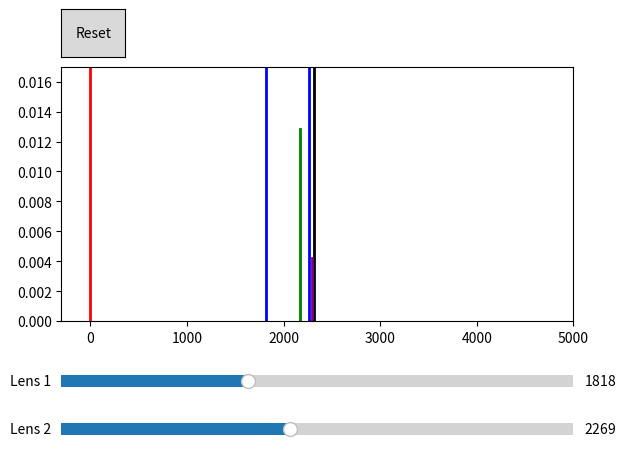

Source code (Python):
# -*- coding: utf-8 -*-
"""
Created on Wed Oct 27 13:14:55 2021

[redacted]
Requirements:
    Lenses should be adjustable for fine and course focus
    A minimum spot size should be attained (and another model for max Intensity 
                                            incorporated)
Steps:
    Create a thin lens system
    Figure out spot size via magnification (uses s and f)
    - this would give us ideal distances?
    Create a way to manipulate variables visually?
    
"""
import numpy as np
import matplotlib.pyplot as plt
from matplotlib.widgets import Slider, Button

#Laser characteristics at aperture
wavelength = 532*10**-6 #mm
divergence = 0.125*10**-3 #rad

d = 9 #mm #Exit diameter at aperture
wAperture  = d/2

#Lens Distances from Laser Aperture to Lenses 1, 2 and 3
Lens1Laser =  1817.68#mm
Lens2Laser =  2268.53#mm
Lens3Laser = 0 #meter #This lens is in water
SubstrateLens3 = Lens2Laser + 45.955

#Lens Effective Focal Lengths 
f1 = 360 #mm?
f2 = 45.955
# f3 = 45.955

#substrate d


#Beam between aperture and Lens 1
w0 = wavelength/(np.pi*divergence) #could be named "w00"
zR = (np.pi*w0**2)/wavelength #"""This is why my results were not as I expected"""
z = (np.sqrt(((wAperture/w0)**2)-1)*(np.pi*w0**2))/wavelength

# print (z)
print (w0)
print(zR)

def dImage(LensLaser,sPrimeLaser,f,zR,w0):
    s = -(LensLaser - sPrimeLaser)
    #sPrimeLaser for lens 1 is actually = -z
    #this line allows for s to be calculated for lens 2, 3, etc. 
    
    mag = 1/(np.sqrt(((1-s/f)**2) + ((zR/f)**2))) 
 
    # Image1dist = 1/((1/(s1+(zR**2)/(s1+f1)))+ 1/f1) #Image distance from lens
    
    sPrime = 1/((1/(((zR**2)/(f-s))-s))+(1/f)) #s1prime is the same calculation Image distance 1
    sPrimeLaser = LensLaser +sPrime 
    zRP = zR*mag**2 #Raleigh range for beam after lens 1 and before lens 2
    wP = mag*w0
    # print(magTest)
    print(sPrime)
    # print(mag)
    print(wP)
    # print(2*wP)
    # print(zR)
    # print(zRP)
    return [sPrimeLaser,wP,zRP]
#There is an equation to calculate the maximum and minimum image distance, and I want to see if my code
# correlates
#Lens 1

def system(Lens1Laser,Lens2Laser,):#Lens3Laser):

    [sPrime1Laser,w01,zR1] = dImage(Lens1Laser,-z,f1,zR,w0) 

    [sPrime2Laser,w02,zR2] = dImage(Lens2Laser,sPrime1Laser,f2,zR1,w01)
    
    # [sPrime3Laser,w03,zR3] = dImage(Lens3Laser,sPrime2Laser,f3,zR2,w02)

    # return [sPrime1Laser,w01,sPrime2Laser,w02, sPrime3Laser, w03]
    return [sPrime1Laser,w01,sPrime2Laser,w02]

# [sPrime1Laser,w01,sPrime2Laser,w02, sPrime3Laser, w03] = system(Lens1Laser,Lens2Laser,Lens3Laser)
[sPrime1Laser,w01,sPrime2Laser,w02] = system(Lens1Laser,Lens2Laser)

#Visualise System and Add Sliders
lens1y = list(range(0,5)) #scale: 5 mm
lens1x = [Lens1Laser]*len(lens1y)
lens2y = list(range(0,5)) #scale: 5 mm
lens2x = [Lens2Laser]*len(lens2y)
# lens3y = list(range(0,5)) #scale: 5 mm
# lens3x = [Lens3Laser]*len(lens3y)

'''
may have to adjust  the height of the spots to some scale
- determine this after seeing the plots
'''


#add code to get the waist in the middle
waist0y = list(np.linspace(0,wAperture)) # This is the laser, hence w0 is laser D/2
waist0x = [0]*len(waist0y)       # Location set to 0 meter
waist1y = list(np.linspace(0,w01)) #
waist1x = [sPrime1Laser]*len(waist1y) # Decided to use these values over the "Imagexdist" for no good reason.
# print(waist1x)
# print(waist1y)
waist2y = list(np.linspace(0,w02)) #
waist2x = [sPrime2Laser]*len(waist2y)
# waist3y = list(np.linspace(0,w03)) #
# waist3x = [sPrime3Laser]*len(waist3y)

substrateY = list(np.linspace(0,25))
substrateX = [SubstrateLens3]*len(substrateY)

# print("x is \n",x,"\ny is \n",y)a

fig, ax = plt.subplots(dpi = 200)
plt.subplots_adjust(left =0.1, bottom = 0.35)
lens1plot, = plt.plot(lens1x, lens1y, linewidth = 2, color = 'blue')
lens2plot, = plt.plot(lens2x, lens2y, linewidth = 2, color = 'blue')
# lens3plot, = plt.plot(lens3x, lens3y, linewidth = 2, color = 'blue')
substratePlot = plt.plot(substrateX, substrateY, linewidth = 2, color = 'black')

waist0plot, = plt.plot(waist0x, waist0y, linewidth = 2, color = 'red')
waist1plot, = plt.plot(waist1x, waist1y, linewidth = 2, color = 'green')
waist2plot, = plt.plot(waist2x, waist2y, linewidth = 2, color = 'purple')
# waist3plot, = plt.plot(waist3x, waist3y, linewidth = 2, color = 'orange')
# plt.axis([-300,500,0,(w01+w02+w03)])
plt.axis([-300,5000,0,(w01+w02)])

lens1Slider = plt.axes([0.1, 0.2, 0.8, 0.05])
slder1 = Slider(lens1Slider, 'Lens 1', valmin= -0.5, valmax=5000, valinit = Lens1Laser)
lens2Slider = plt.axes([0.1, 0.1, 0.8, 0.05])
slder2 = Slider(lens2Slider, 'Lens 2', valmin= 68, valmax=5000  , # slidermin = slder1,
                valinit = Lens2Laser)

def val_update(val):
    x1val = slder1.val
    lens1plot.set_xdata(x1val)
    x2val = slder2.val
    lens2plot.set_xdata(x2val)
    
    # [sPrime1Laser,w01,sPrime2Laser,w02, sPrime3Laser, w03]= system(x1val,x2val,Lens3Laser) 
    [sPrime1Laser,w01,sPrime2Laser,w02]= system(x1val,x2val) 
    # print(sPrime1Laser)
    waist1plot.set_xdata(sPrime1Laser) 
    # print(w01)
    waist1plot.set_ydata(list(np.linspace(0,w01)))
    waist2plot.set_xdata(sPrime2Laser)
    waist2plot.set_ydata(list(np.linspace(0,w02)))
    # waist3plot.set_xdata(sPrime3Laser)
    # waist3plot.set_ydata(list(np.linspace(0,w03)))
    plt.draw()

slder1.on_changed(val_update) 
slder2.on_changed(val_update)

axButton1 = plt.axes([0.1,0.9, 0.1, 0.1])
btn1 = Button(axButton1, 'Reset')

# axButton2 = plt.axes([0.25, 0.9, 0.2, 0.1])
# btn2 = Button(axButton2, 'Set Val')

def resetSliders(event):
    slder1.reset()
    slder2.reset()
btn1.on_clicked(resetSliders)
    
# def setValue(val):
#     slder2.set_val(50)
# btn2.on_clicked(setValue)

plt.show()





